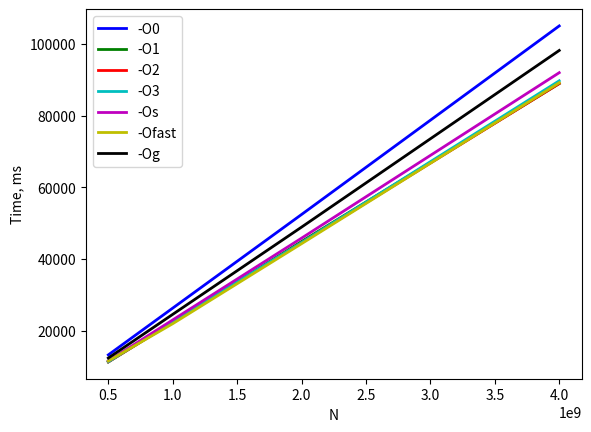

Python code for this plot:
import matplotlib.pyplot

x = [5 * 10**8, 10**9, 2 * 10**9, 4 * 10**9]

y0 = [13306, 26346, 52441, 105000]
y1 = [11346, 22428, 44904, 88928]
y2 = [11342, 22424, 44588, 88936]
y3 = [11378, 22681, 44595, 89702]
y4 = [11653, 23050, 45847, 91966]
y5 = [11601, 22000, 44300, 89153]
y6 = [12428, 24603, 48921, 98164]

fig, ax = matplotlib.pyplot.subplots()
ax.plot(x, y0, label='-O0', linewidth=2, color='b')
ax.plot(x, y1, label='-O1', linewidth=2, color='g')
ax.plot(x, y2, label='-O2', linewidth=2, color='r')
ax.plot(x, y3, label='-O3', linewidth=2, color='c')
ax.plot(x, y4, label='-Os', linewidth=2, color='m')
ax.plot(x, y5, label='-Ofast', linewidth=2, color='y')
ax.plot(x, y6, label='-Og', linewidth=2, color='k')

ax.set_xlabel('N')
ax.set_ylabel('Time, ms')
ax.legend()

matplotlib.pyplot.show()
